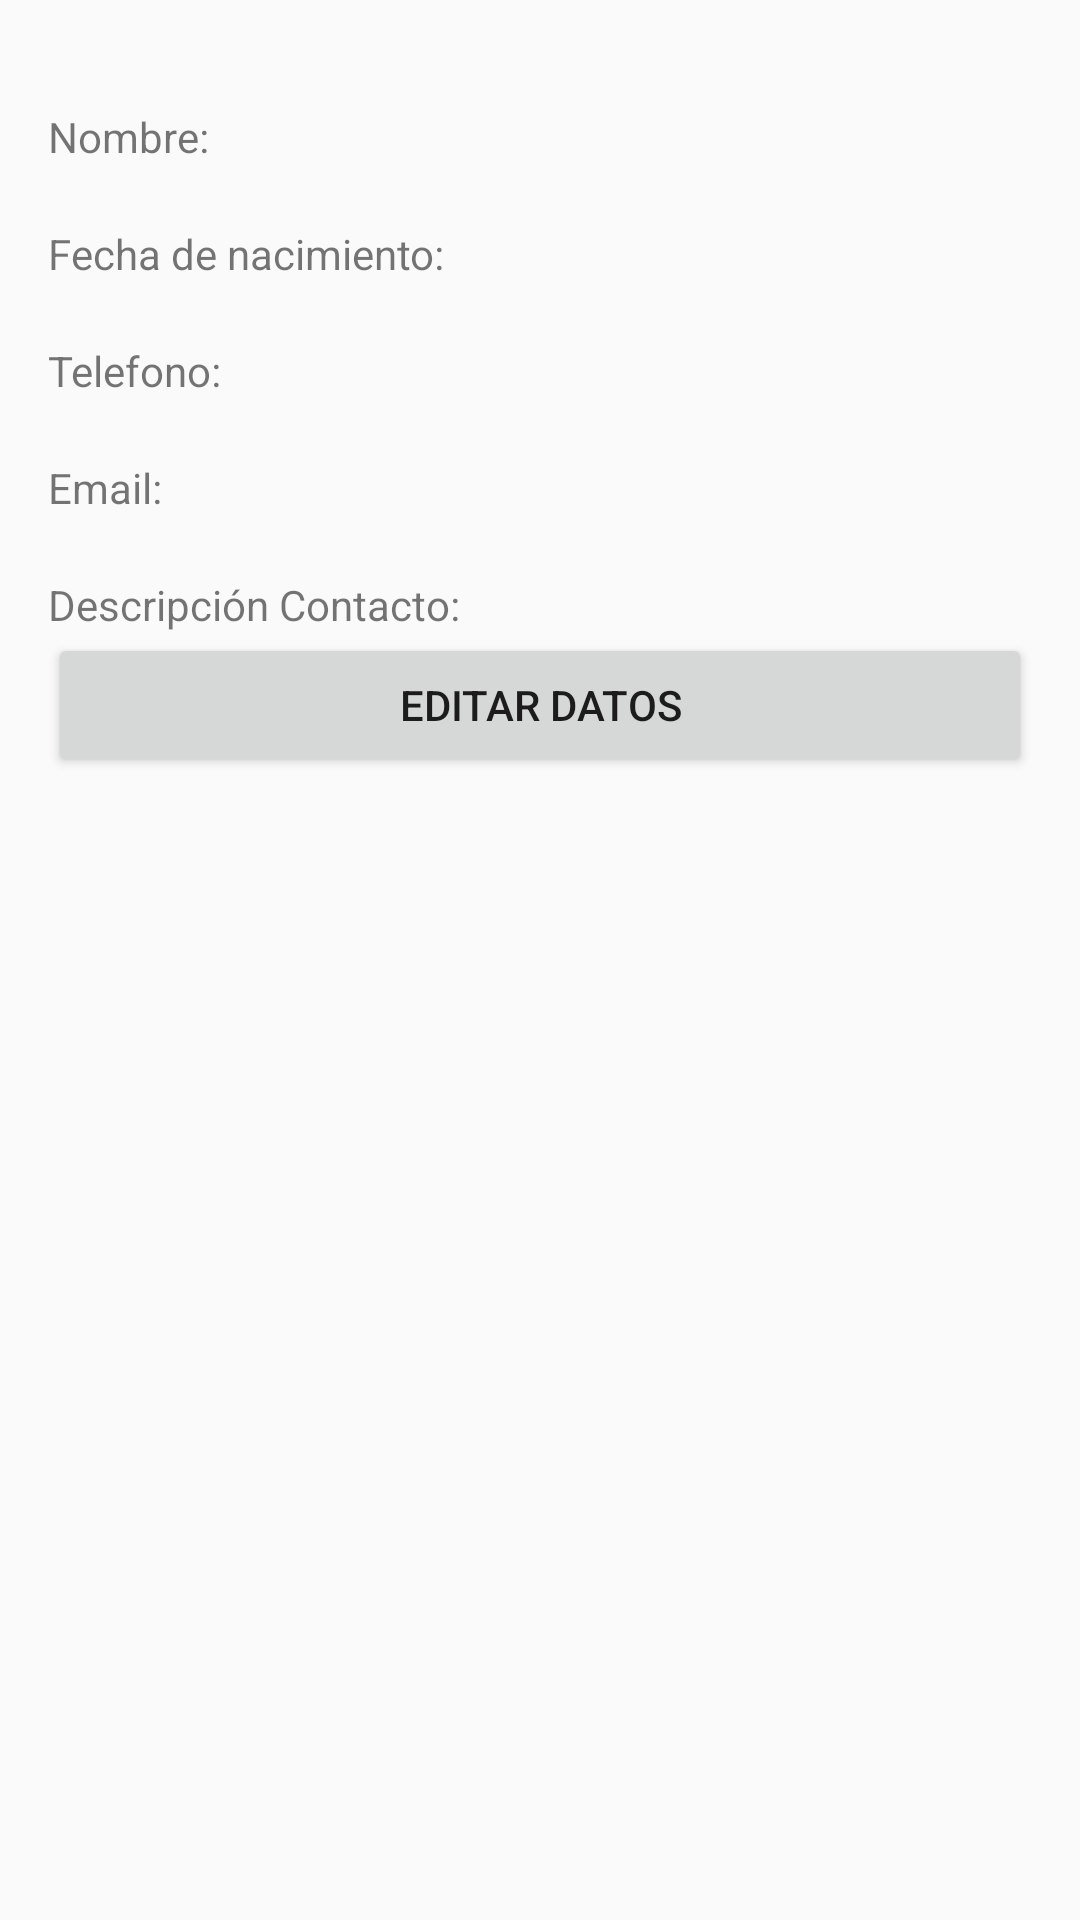

Here is an Android app screen rendered from its layout file. Give the layout XML and the strings, colors and styles it references.
<!-- AndroidManifest.xml: application theme AppTheme -->
<!-- res/layout/activity_mostrar_datos.xml -->
<?xml version="1.0" encoding="utf-8"?>
<LinearLayout xmlns:android="http://schemas.android.com/apk/res/android"
    xmlns:tools="http://schemas.android.com/tools"
    android:id="@+id/activity_mostrar_datos"
    android:layout_width="match_parent"
    android:layout_height="match_parent"
    android:paddingBottom="@dimen/activity_vertical_margin"
    android:paddingLeft="@dimen/activity_horizontal_margin"
    android:paddingRight="@dimen/activity_horizontal_margin"
    android:paddingTop="@dimen/activity_vertical_margin"
    android:orientation="vertical"
    tools:context="mx.gdeprocom.tarea2.MostrarDatos">
    <LinearLayout
        android:layout_width="match_parent"
        android:layout_height="wrap_content"
        android:orientation="horizontal"
        android:layout_marginTop="@dimen/top"
        >
            <TextView
                android:id="@+id/tvNombre"
                android:layout_width="wrap_content"
                android:layout_height="wrap_content"
                android:text="@string/nombre" />
            <TextView
                android:id="@+id/tvDNombre"
                android:layout_width="wrap_content"
                android:layout_height="wrap_content" />
    </LinearLayout>
    <LinearLayout
        android:layout_width="match_parent"
        android:layout_height="wrap_content"
        android:orientation="horizontal"
        android:layout_marginTop="@dimen/top"
        >
        <TextView
            android:id="@+id/tvFecha"
            android:layout_width="wrap_content"
            android:layout_height="wrap_content"
            android:text="@string/fecha_nacimiento" />
        <TextView
            android:id="@+id/tvDFecha"
            android:layout_width="wrap_content"
            android:layout_height="wrap_content" />
    </LinearLayout>
    <LinearLayout
        android:layout_width="match_parent"
        android:layout_height="wrap_content"
        android:orientation="horizontal"
        android:layout_marginTop="@dimen/top"
        >
        <TextView
            android:id="@+id/tvTelefono"
            android:layout_width="wrap_content"
            android:layout_height="wrap_content"
            android:text="@string/telefono" />
        <TextView
            android:id="@+id/tvDTelefono"
            android:layout_width="wrap_content"
            android:layout_height="wrap_content" />
    </LinearLayout>
    <LinearLayout
        android:layout_width="match_parent"
        android:layout_height="wrap_content"
        android:orientation="horizontal"
        android:layout_marginTop="@dimen/top"
        >
        <TextView
            android:id="@+id/tvEmail"
            android:layout_width="wrap_content"
            android:layout_height="wrap_content"
            android:text="@string/email" />
        <TextView
            android:id="@+id/tvDEmail"
            android:layout_width="wrap_content"
            android:layout_height="wrap_content" />
    </LinearLayout>
    <LinearLayout
        android:layout_width="match_parent"
        android:layout_height="wrap_content"
        android:orientation="horizontal"
        android:layout_marginTop="@dimen/top"
        >
        <TextView
            android:id="@+id/tvDescripcion"
            android:layout_width="wrap_content"
            android:layout_height="wrap_content"
            android:text="@string/desripcion" />
        <TextView
            android:id="@+id/tvDDescripcion"
            android:layout_width="wrap_content"
            android:layout_height="wrap_content" />
    </LinearLayout>
    <Button
        android:id="@+id/btnEditar"
        android:layout_width="match_parent"
        android:layout_height="wrap_content"
        android:text="@string/boton_editar"
        android:layout_alignParentBottom="true"
        />
</LinearLayout>
<!-- resources referenced by this layout -->
<resources>
  <dimen name="activity_horizontal_margin">16dp</dimen>
  <dimen name="activity_vertical_margin">16dp</dimen>
  <dimen name="top">20dp</dimen>
  <string name="boton_editar">Editar Datos</string>
  <string name="desripcion">Descripción Contacto:</string>
  <string name="email">Email:</string>
  <string name="fecha_nacimiento">Fecha de nacimiento:</string>
  <string name="nombre">Nombre:</string>
  <string name="telefono">Telefono:</string>
  <style name="AppTheme" parent="Theme.AppCompat.Light.DarkActionBar">
          
          <item name="colorPrimary">@color/colorPrimary</item>
          <item name="colorPrimaryDark">@color/colorPrimaryDark</item>
          <item name="colorAccent">@color/colorAccent</item>
      </style>
  <color name="colorPrimary">#3F51B5</color>
  <color name="colorPrimaryDark">#303F9F</color>
  <color name="colorAccent">#4043ff</color>
</resources>
